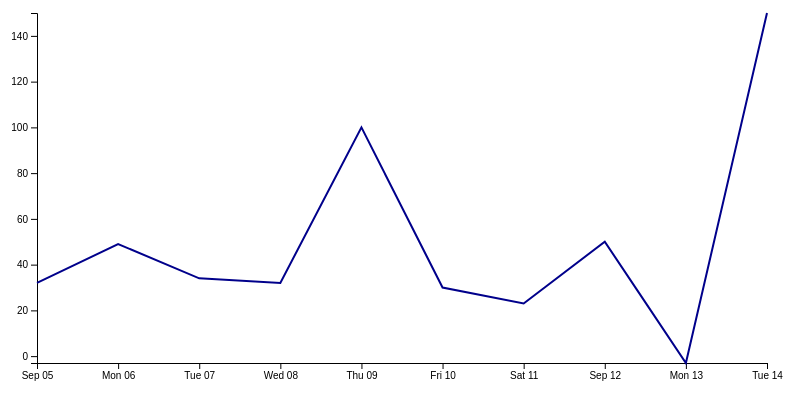
D3 v7 page, settled after 360 driven frames (6 s of simulated time); the page loaded 1 data file(s).


// ── script.js
const margin = { top: 20, right: 20, bottom: 30, left: 50 };
const width = 800 - margin.left - margin.right;
const height = 400 - margin.top - margin.bottom;

function loadDataAndVisualize() {
    // Remove the previous chart if it exists
    d3.select("#chart svg").remove();

    // Load the CSV file using a library like d3-fetch
    d3.csv("data.csv").then(function (data) {
        // Parse the dates and convert temperatures to numbers
        const parseDate = d3.timeParse("%d/%m/%Y");
        data.forEach(function (d) {
            d.date = parseDate(d.date);
            d.temperature = +d.temperature;
        });

        // Get the last ten values
        const lastTenData = data.slice(-10);

        // Create scales for x and y axes
        const xScale = d3
            .scaleTime()
            .domain(d3.extent(lastTenData, (d) => d.date))
            .range([0, width]);

        const yScale = d3
            .scaleLinear()
            .domain([
                d3.min(lastTenData, (d) => d.temperature),
                d3.max(lastTenData, (d) => d.temperature),
            ])
            .range([height, 0]);

        // Create an SVG container for the chart
        const svg = d3
            .select("#chart")
            .append("svg")
            .attr("width", width + margin.left + margin.right)
            .attr("height", height + margin.top + margin.bottom)
            .append("g")
            .attr("transform", `translate(${margin.left},${margin.top})`);

        // Create x and y axes
        const xAxis = d3.axisBottom(xScale);
        const yAxis = d3.axisLeft(yScale);

        // Add x and y axes to the chart
        svg
            .append("g")
            .attr("class", "x-axis")
            .attr("transform", `translate(0, ${height})`)
            .call(xAxis);

        svg.append("g").attr("class", "y-axis").call(yAxis);

        // Create a line generator
        const line = d3
            .line()
            .x((d) => xScale(d.date))
            .y((d) => yScale(d.temperature));

        // Draw the line
        svg
            .append("path")
            .datum(lastTenData)
            .attr("class", "line") // Add the "line" class for styling
            .attr("d", line);
    });
}

// Load and visualize the data initially
loadDataAndVisualize();

// Refresh the chart every 5 seconds
setInterval(loadDataAndVisualize, 5000);


### data: data.csv
date, temperature
1/9/2004, 20
2/9/2004, 42
3/9/2004, 6
4/9/2004, 33
5/9/2004, 32
6/9/2004, 49
7/9/2004, 34
8/9/2004, 32
9/9/2004, 100
10/9/2004, 30
11/9/2004, 23
12/9/2004, 50
13/9/2004, -3
14/9/2004, 150